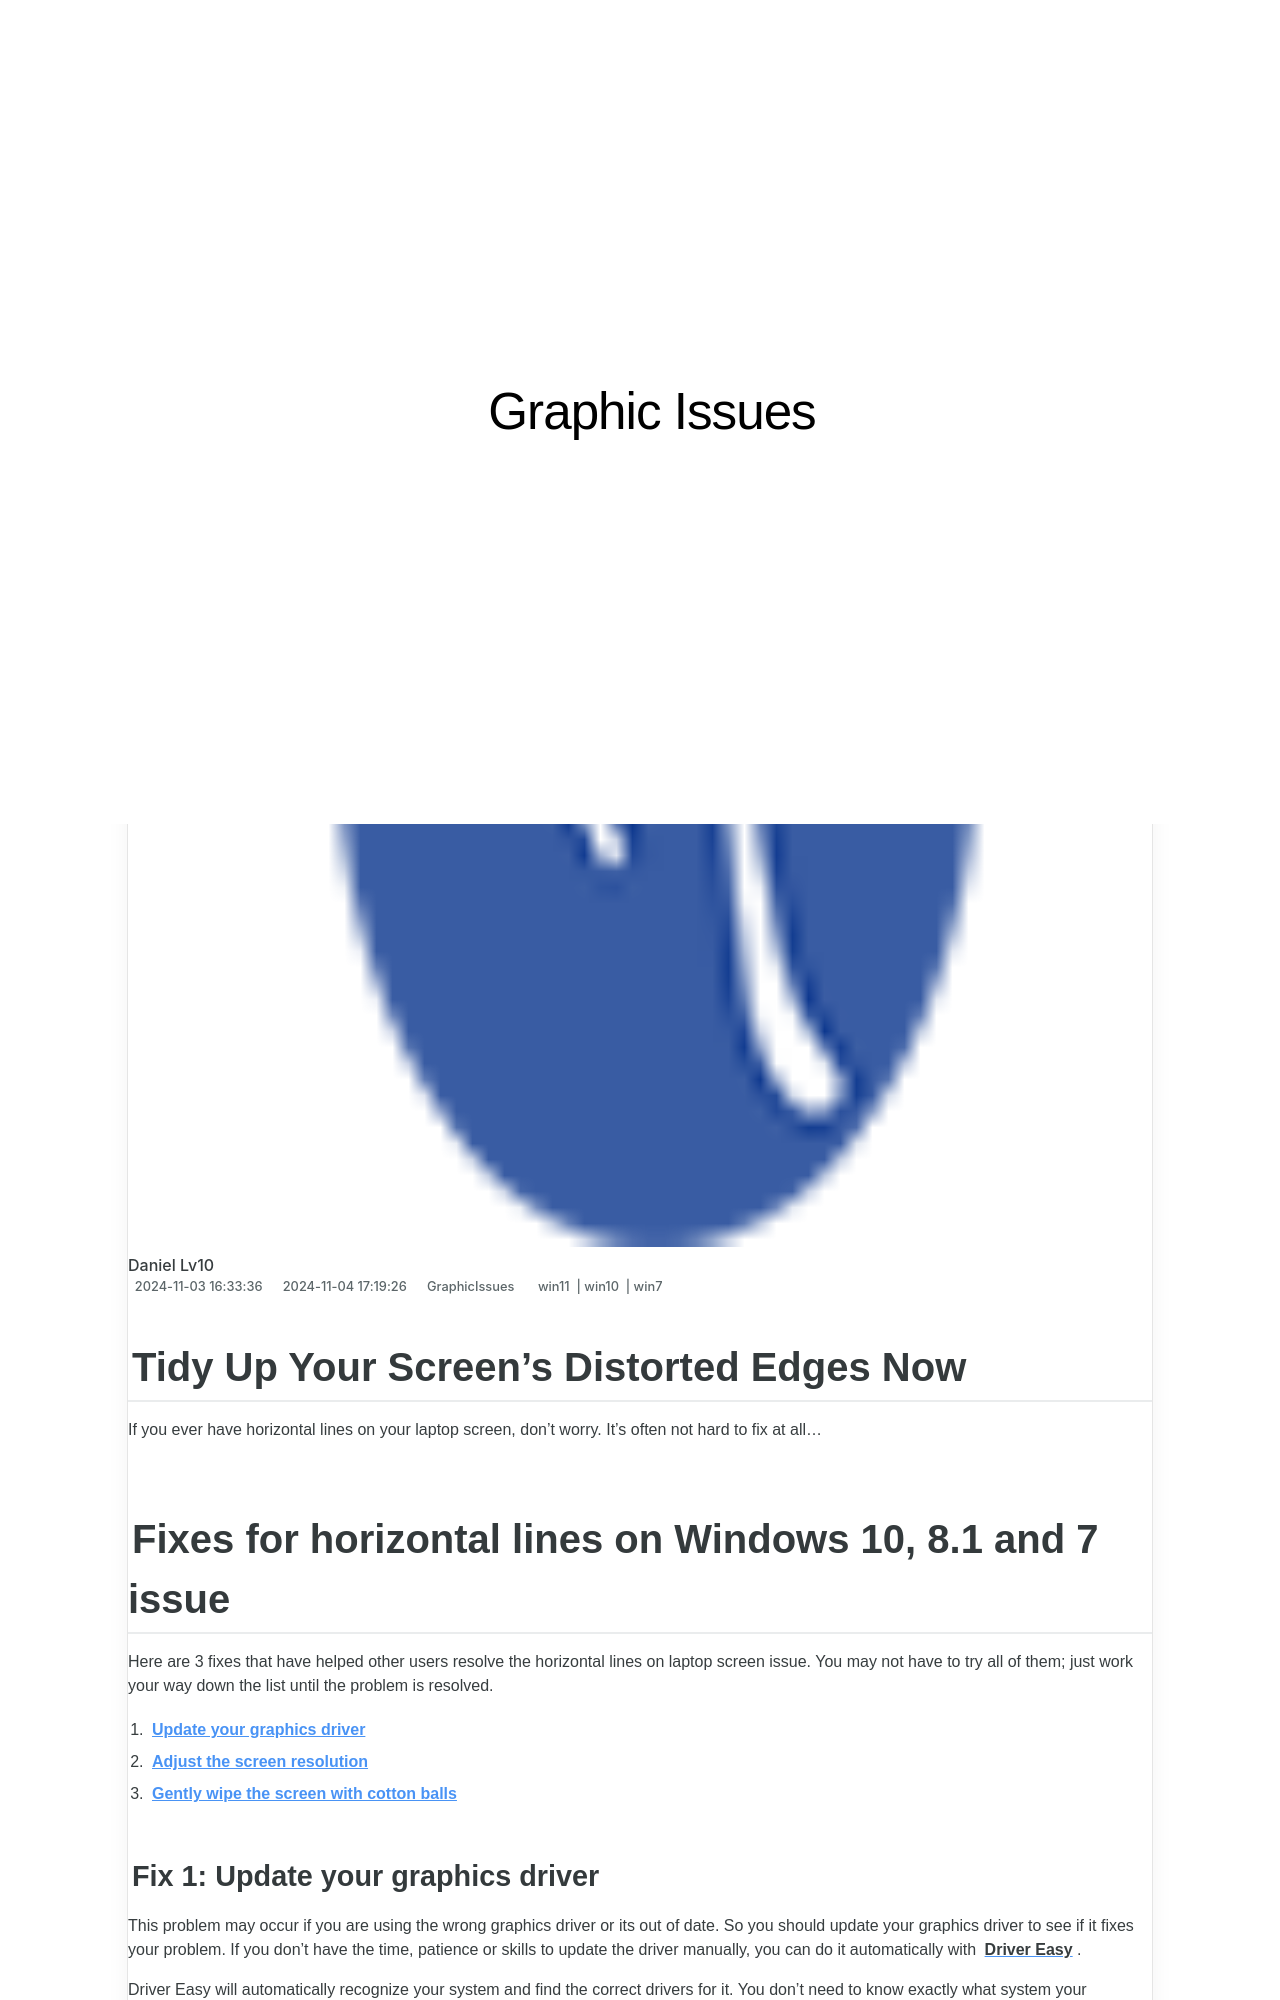

repository: techidaily/site-graphic-issues · page: 1719817931438-tidy-up-your-screens-distorted-edges-now/index.html · generator: jekyll

---
title: Tidy Up Your Screen's Distorted Edges Now!
date: 2024-11-03T16:33:36.208Z
updated: 2024-11-04T17:19:26.739Z
tags:
  - win11
  - win10
  - win7
categories:
  - GraphicIssues
description: This Article Describes Tidy Up Your Screen's Distorted Edges Now!
excerpt: This Article Describes Tidy Up Your Screen's Distorted Edges Now!
keywords: Screen Edge Cleanup,Rectifying Display Borders,Enhancing Visual Clarity on Monitors,Removing Window Rim Blur,Tactile Interface Precision,Improving Display Resolution Edges,Eradicating Screen Border Distortion
thumbnail: https://thmb.techidaily.com/280259a94399ccf1b5e6712c32ed577ed325bfc9a552d02652e6a8d502a42f3f.jpg
---

## Tidy Up Your Screen's Distorted Edges Now

 If you ever have horizontal lines on your laptop screen, don’t worry. It’s often not hard to fix at all…

## Fixes for horizontal lines on Windows 10, 8.1 and 7 issue

 Here are 3 fixes that have helped other users resolve the horizontal lines on laptop screen issue. You may not have to try all of them; just work your way down the list until the problem is resolved.

1. **[Update your graphics driver](#F1)**
2. **[Adjust the screen resolution](#F2)**
3. **[Gently wipe the screen with cotton balls](#F3)**
